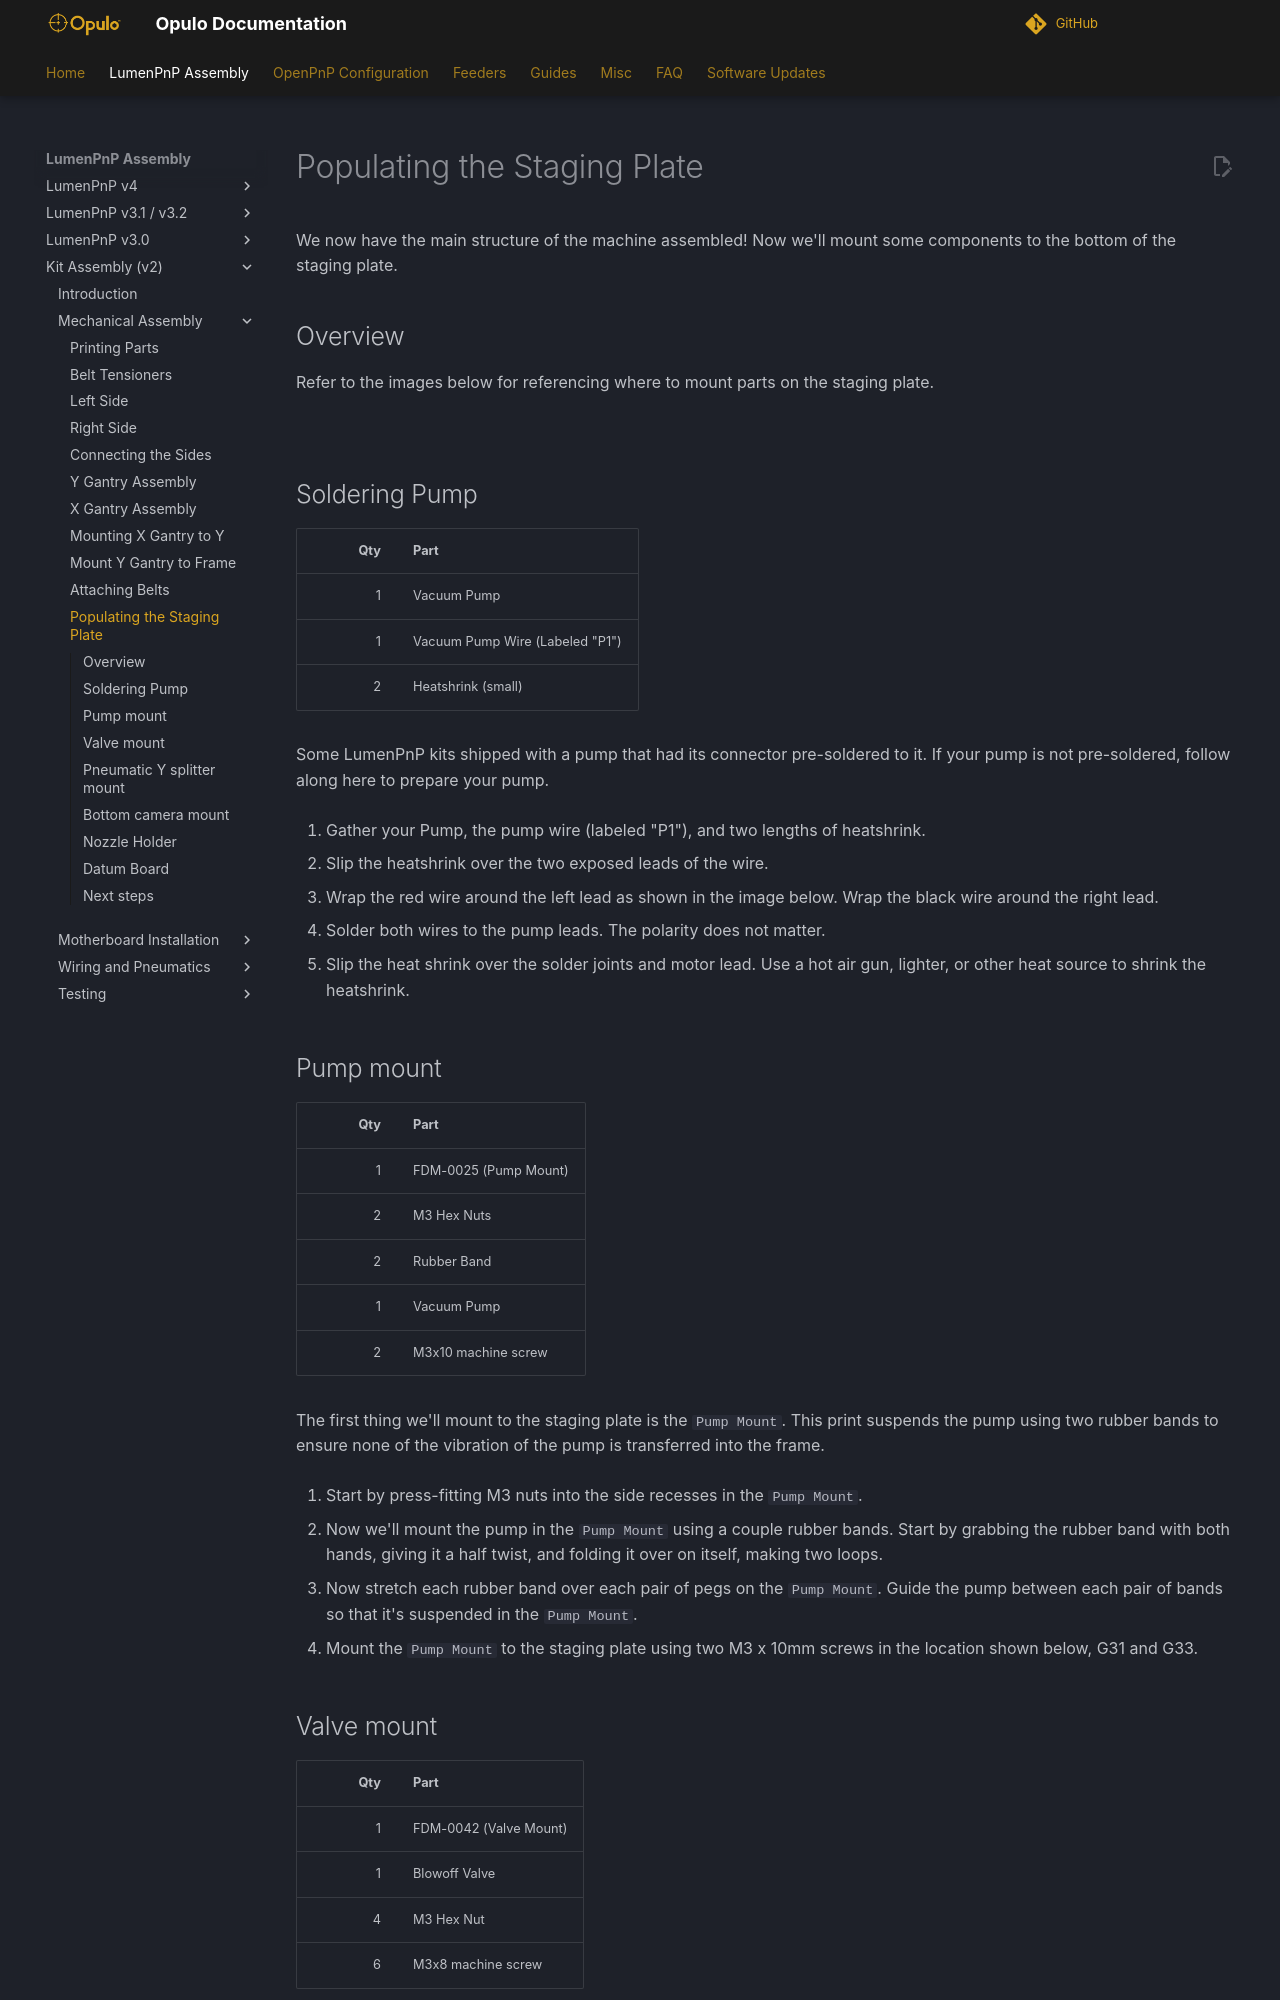

repository: opulo-inc/docs · page: byop/mechanical-assembly/11-populating-staging-plate/index.html · generator: mkdocs

# Populating the Staging Plate

We now have the main structure of the machine assembled! Now we'll mount some components to the bottom of the staging plate.

## Overview

Refer to the images below for referencing where to mount parts on the staging plate.

![](images/IMG_0746.webp)
![](images/Populating-The-Staging-Plate-Step-1-ALT.webp)

## Soldering Pump

|  Qty | Part                            |
| ---: | ------------------------------- |
|    1 | Vacuum Pump                     |
|    1 | Vacuum Pump Wire (Labeled "P1") |
|    2 | Heatshrink (small)              |

Some LumenPnP kits shipped with a pump that had its connector pre-soldered to it. If your pump is not pre-soldered, follow along here to prepare your pump.

1. Gather your Pump, the pump wire (labeled "P1"), and two lengths of heatshrink.
  ![](images/Soldering Pump overview.webp)

2. Slip the heatshrink over the two exposed leads of the wire.
  ![](images/Heatshrink slipped on leads.webp)

3. Wrap the red wire around the left lead as shown in the image below. Wrap the black wire around the right lead.
  ![](images/wires wrapped around leads.webp)

4. Solder both wires to the pump leads. The polarity does not matter.
  ![](images/wire soldered.webp)

5. Slip the heat shrink over the solder joints and motor lead. Use a hot air gun, lighter, or other heat source to shrink the heatshrink.
  ![](images/Hot Air Gun.webp)
  ![](images/finished pump.webp)

## Pump mount

|  Qty | Part                  |
| ---: | --------------------- |
|    1 | FDM-0025 (Pump Mount) |
|    2 | M3 Hex Nuts           |
|    2 | Rubber Band           |
|    1 | Vacuum Pump           |
|    2 | M3x10 machine screw   |

The first thing we'll mount to the staging plate is the `Pump Mount`. This print suspends the pump using two rubber bands to ensure none of the vibration of the pump is transferred into the frame.

6. Start by press-fitting M3 nuts into the side recesses in the `Pump Mount`.
  ![](images/Populating-The-Staging-Plate-Step-1-2.webp)

7. Now we'll mount the pump in the `Pump Mount` using a couple rubber bands. Start by grabbing the rubber band with both hands, giving it a half twist, and folding it over on itself, making two loops.
  ![](images/IMG_0737.webp)
  ![](images/IMG_0738.webp)
  ![](images/IMG_0740.webp)

1. Now stretch each rubber band over each pair of pegs on the `Pump Mount`. Guide the pump between each pair of bands so that it's suspended in the `Pump Mount`.
  ![](images/IMG_0742.webp)
  ![](images/IMG_0743.webp)
  ![](images/IMG_0744.webp)

1. Mount the `Pump Mount` to the staging plate using two M3 x 10mm screws in the location shown below, G31 and G33.
  ![](images/Populating-The-Staging-Plate-Step-4-ALT.webp)
  ![](images/IMG_0741.webp)

## Valve mount

|  Qty | Part                   |
| ---: | ---------------------- |
|    1 | FDM-0042 (Valve Mount) |
|    1 | Blowoff Valve          |
|    4 | M3 Hex Nut             |
|    6 | M3x8 machine screw     |

Now we'll attach the `Valve Mount` to the staging plate.

10. Press fit four M3 nuts into the recesses in the `Valve Mount`.
  ![](images/Populating-The-Staging-Plate-Step-5.webp)

11. Use two M3x8mm screws to attach the valve to the `Valve Mount` as shown below.
  ![](images/Populating-The-Staging-Plate-Step-6.webp)

12. Use four M3x8mm screws to mount the `Valve Mount` to the staging plate in the location shown: E23, E25, G23, G25.
  ![](images/Populating-The-Staging-Plate-Step-7-ALT.webp)
  ![](images/IMG_0745.webp)
